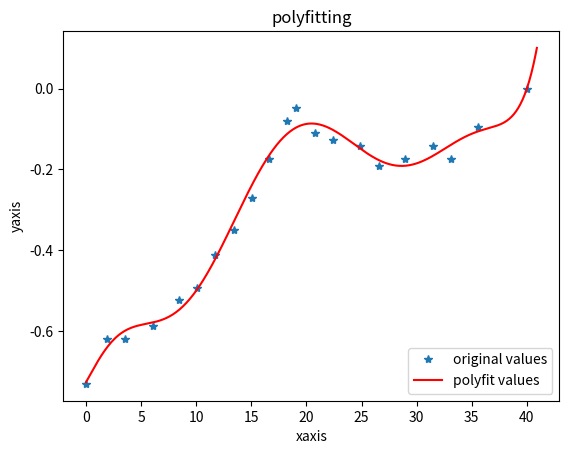

The matplotlib source for this figure:
import csv

import matplotlib.pyplot as plt

import numpy as np

x_ratio = 740.0 / 40
y_ratio = 629.0 / 10

# # for x
# x_list = [0, 31, 58, 128, 167, 212, 282, 331, 392, 463, 517, 574, 622, 664, 688, 708, 740]
# y_list = [652, 622, 583, 492, 440, 385, 310, 261, 223, 180, 144, 109, 69, 36, 19, 9, 0]

# # for y
# x_list = [0, 11, 29, 52, 80, 103, 131, 163, 189, 219, 245, 276, 306, 334, 354, 385, 424, 455, 485, 513, 542, 561, 603, 635, 653, 683, 700, 718, 740]
# y_list = [-46, -33, -21, -37, -70, -89, -92, -86, -78, -66, -55, -52, -56, -65, -68, -62, -50, -47, -48, -40, -33, -29, -37, -45, -47, -39, -29, -17, 0]

# for z
x_list = [0, 36, 66, 112, 156, 187, 217, 248, 278, 307, 338, 353, 384, 414, 460, 491, 535, 582, 612, 658, 740]
y_list = [-46, -39, -39, -37, -33, -31, -26, -22, -17, -11, -5, -3, -7, -8, -9, -12, -11, -9, -11, -6, 0]

x_list = [x / x_ratio for x in x_list]
y_list = [y / y_ratio for y in y_list]

x = np.array(x_list)

y = np.array(y_list)

z1 = np.polyfit(x, y, 9)  # 用3次多项式拟合  可以改为5 次多项式。。。。 返回三次多项式系数

p1 = np.poly1d(z1)

print(p1)  # 在屏幕上打印拟合多项式

yvals = p1(x)  # 也可以使用yvals=np.polyval(z1,x)

x_save = np.arange(0, 41, 0.1)
y_save = p1(x_save)
csv_file = 'data3.csv'
data = zip(x_save, y_save)
with open(csv_file, 'w', newline='') as file:
    writer = csv.writer(file)
    writer.writerow(['t', 'z'])  # 写入 CSV 文件的标题行
    writer.writerows(data)


plot1 = plt.plot(x, y, '*', label='original values')

plot2 = plt.plot(x_save, y_save, 'r', label='polyfit values')

plt.xlabel('xaxis')

plt.ylabel('yaxis')

plt.legend(loc=4)  # 指定legend的位置,读者可以自己help它的用法

plt.title('polyfitting')

plt.show()
